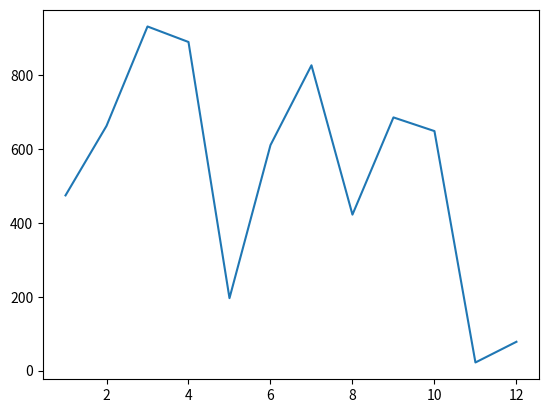

Python code for this plot:
import random
from matplotlib import pyplot as plt

numbers_a = range(1,13)
numbers_b =[random.randint(1,1000)for i in range(12)]
plt.plot(numbers_a,numbers_b)
plt.show() 